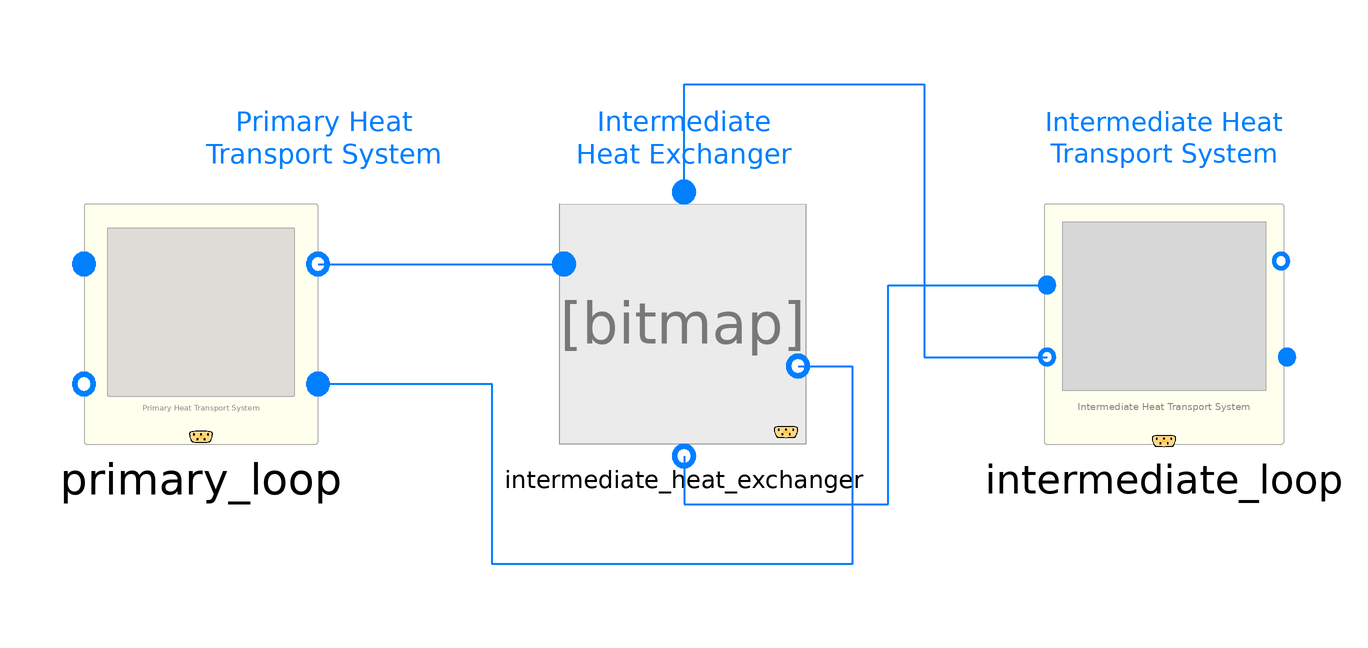

The Modelica model whose source follows is shown above as a component diagram (icons at their Placement, wires along their Line points).

partial model IHX_test "Primary loop-to-steam generator architecture"

    replaceable Interfaces.RxPrimaryHeatTransportSystem primary_loop
      annotation (Placement(transformation(extent={{-100,-20},{-61,20}})));
    replaceable Interfaces.IntermediateHeatExchanger
      intermediate_heat_exchanger
      annotation (Placement(transformation(extent={{-20,-20},{20,20}})));
    replaceable Interfaces.IntermediateHeatTransportSystem intermediate_loop
      annotation (Placement(transformation(extent={{60,-20},{100,20}})));
  equation

    connect(intermediate_heat_exchanger.tubeOutlet, intermediate_loop.fromIHX)
      annotation (Line(
        points={{0,-22},{0,-30},{34,-30},{34,6.5},{60.5,6.5}},
        color={0,127,255},
        smooth=Smooth.None,
        thickness=0.5));
    connect(intermediate_heat_exchanger.tubeInlet, intermediate_loop.toIHX)
      annotation (Line(
        points={{0,22},{0,40},{40,40},{40,-5.5},{60.5,-5.5}},
        color={0,127,255},
        smooth=Smooth.None,
        thickness=0.5));
    connect(primary_loop.toIHX, intermediate_heat_exchanger.shellInlet)
      annotation (Line(
        points={{-61,10},{-20,10}},
        color={0,127,255},
        smooth=Smooth.None,
        thickness=0.5));
    connect(intermediate_heat_exchanger.shellOutlet, primary_loop.fromIHX)
      annotation (Line(
        points={{19,-7},{28,-7},{28,-40},{-32,-40},{-32,-10},{-61,-10}},
        color={0,127,255},
        smooth=Smooth.None,
        thickness=0.5));
    annotation (Diagram(coordinateSystem(extent={{-200,-100},{200,100}},
            preserveAspectRatio=false), graphics={Text(
              extent={{-80,40},{-40,22}},
              lineColor={0,127,255},
              lineThickness=0.5,
              textString="Primary Heat
Transport System"),Text(
              extent={{60,40},{100,22}},
              lineColor={0,127,255},
              lineThickness=0.5,
              textString="Intermediate Heat
Transport System"),Text(
              extent={{-18,38},{18,24}},
              lineColor={0,127,255},
              lineThickness=0.5,
              textString="Intermediate
Heat Exchanger")}), Icon(coordinateSystem(extent={{-200,-100},{200,100}})));
  end IHX_test;